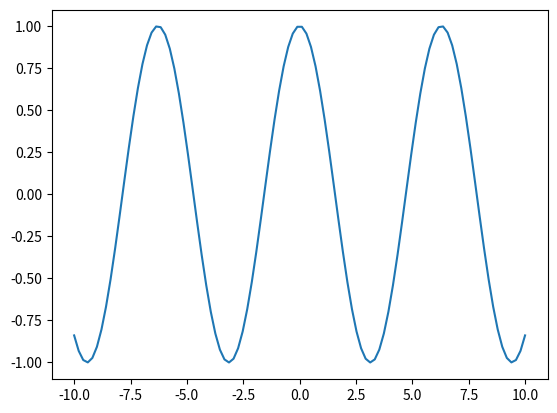

Here is the Python script that generated this plot: (Note: this script raises an exception after producing the figure.)
import numpy as np

a=np.array([1,2,3,4,5])
b=np.zeros(5)
c=np.ones(6)
d=np.arange(10)
#
# Now print out the arrays that have been created
#
print("a= ",a)
print("b= ",b)
print("c= ",c)
print("d= ",d)
#
print(type(a))


import numpy as np
e=np.zeros(5,dtype="int")
f=np.ones(6,dtype="complex")
#
print("e= ",e)
print("f= ",f)
#
g=np.empty(5,dtype="float")
print("g=", g)


import numpy as np
h=np.linspace(1,2,11)    # note the first argument is the start, the second the last and the third the step
m=np.logspace(1,-1,3)
#
print("h= ",h)
print("m= ",m)

print("The dimension of a is ", np.ndim(a))     # find the dimension of the array
print("The size of a is ",np.size(a))           # find the size of the array
print("The shape of a is ",np.shape(a))         # find the shape of the array

import numpy as np
n=13
sqs=np.zeros(n)
for i in range(n):
    sqs[i]=i**2
    
print(sqs)

sequence=np.arange(10,dtype="float")
print(sequence)
print(sequence[4])            # print the element with index 4, note the index starts with zero
i=7
print(sequence[i])            # print the element using an index variable (must be integer)
print(sequence[4:8])          # print the elements with indices between 4 and 8 (note carefully the output)
print(sequence[2::3])         # print the element with index 2 and every third element afterwards
print(sequence[::2])          # print the elements with index 0,2,4 ..
print(sequence[::-1])         # prints the elements in reverse order.
print(sequence[:3])           # print the first 3 elements
print(sequence[4:])           # print from the fourth element onwards
i=2
j=6
newseq=sequence[i:j]          # NB. You cou can create new arrays using these slicing functions.
print(newseq)

import numpy as np
a=np.arange(21)
print(a)
b=np.delete(a,[1,3,5])                # elements 1,3,5 of a are removed
c=np.delete(a,np.s_[1:5])             # elements 1 to 5 of a are removed.
print("b elements 1,3,5 removed",b)
print("c elements 1 to 4 removed",c)
d=np.insert(a,10,[25,27,29])          # insert the numbers 25,27,29 after 10th element
print("d 25,27 and 29 inserted ",d)
e=np.append(a,[24,26,28])             # 24,26 and 28 appended at the end
print("e 24,26,28 appended at the end",e)

import numpy as np
from matplotlib import pyplot as plt
x=np.linspace(-10.,10.,100)
y=np.cos(x)
plt.plot(x,y)
plt.show()

import numpy as np
x=np.arange(13)
y=x*x                         # generate an array of squares using vectorisation
print(y)
print(" ")
z=x*y                         # now generate an array of cubes from the squares - again using vectorisation.
print(z)

import numpy as np
a=[2,5,3]
b=[1,7,4]
c=np.dot(a,b)
d=np.cross(a,b)                        # NB. This is only valid for 2D or 3D vectors (There is no definition for N>3)
print("dot product of a and b is", c)
print("cross product of a and b is",d)

import numpy as np
npts=10
data=np.empty(npts)
for i in range(npts):
    data[i]=np.random.rand()*100.             # Generate a set of random numbers between 0 and 99

meanvalue=np.mean(data)
medianvalue=np.median(data)
standarddev=np.std(data)
variance=np.var(data)
maxval=np.max(data)
minval=np.min(data)
print(data)
print("Mean Value = ", meanvalue)
print("Median value = ", medianvalue)
print("Standard deviation = ",standarddev)
print("variance =",variance)
print("Maximum = ",maxval)
print("Minimum = ", minval)

import numpy as np
a=np.array([[1, 2, 3], [4, 5, 6], [7, 8, 9]])
b=np.array([[1,2,3,4],[5,6,7,8]])
c=np.array([[1,2],[3,4],[5,6],[7,8]])
print("a = ")
print(a)
print(" ")
print("b = ")
print(b)
print(" ")
print("c = ")
print(c)
print(" ")
d=np.array([[1,2,3],[1,2]])
print("d = ")
print(d)
#
# Note also how we can check the sahpe of our ararys, i.e.
#
print("The shape of a is",np.shape(a))
print("The shape of b is",np.shape(b))
print("The shape of c is",np.shape(c))
print("The shape of d is",np.shape(d))
#
# Note also
#
print("The dimension of a is ", np.ndim(a))     # find the dimension of the array
print("The size of a is ",np.size(a))           # find the size of the array


a=np.ones((4,4))
print("a = ")
print(a)
b=np.zeros((3,4))
print("b = ")
print(b)
c=np.full((3,3),10)
print("c = ")
print(c)
d=np.eye(6)
print("d = ")
print(d)

import numpy as np
a=np.arange(9)
print(a)
print(np.shape(a))
a=np.reshape(a,(3,3))
print(a)
print(np.shape(a))

import numpy as np
a=np.array([[[1,2],[3,4]],[[5,6],[7,8]]])
print(" a is")                # create a 3D array
print(a)
b=np.ones((3,3,3))            # create a 3D array of ones.
print("b is")            
print(b)
c=np.arange(27)
c=np.reshape(c,(3,3,3))       # create a 3D array
print("c is")
print(c)
print(" ")
d=np.zeros((2,2,2,2))
print(" d is a 4D array - very hard to express in 2 dimensions on paper!")
print(d)

import numpy as np
a=np.array([[1, 2, 3], [4, 5, 6], [7, 8, 9]])
print(a)
print(a[0,2])
print(a[1,0])
print(a[2,1])

import numpy as np
a=np.array([[1, 2, 3], [4, 5, 6], [7, 8, 9]])
for i in range(3):
    for j in range(3):
        print(a[i,j])                # comment and uncomment these print statements to see how the elements of the
#        print(a[j,i])               # 3 x 3 array are indexed. 
        


import numpy as np
a=np.array([1,2,3])                 # a is a row vector
b=np.array([[2],[4],[6]])           # b is a column vector
c=np.array([2,4,6])                 # c is a row vector

print("a =")
print(a)
print("b = ")
print(b)
print("a*b = ")
print(a*b)
print("a*c = ")
print(a*c)
print("a/c =")
print(a/c)
print("a/b =")
print(a/b)

a=np.array([[2,4,6],[1,3,5],[3,6,9]])
b=np.array([[4,8,12],[1,3,5],[9,18,27]])
print("a = ")
print(a)
print("b= ")
print(b)
print("a * b =")
print(a*b)
print("a / b =")
print(a/b)

import numpy as np
a=np.array([[41,8,12],[1,16,5],[9,18,27]])
b=np.invert(a)
c=np.linalg.inv(a)
print(b)
print(c)

import numpy as np
a=np.array([[1., .2, 3.], [4., 5., 6.], [7., 8., 9.]])
print("a = ")
print(a)
print("Transpose of a = ")
print(np.transpose(a))
b=np.array([[4.,3.,2.],[6.,4.,2.],[9.,5.,1.]])
print("b = ")
print(b)
print ("matrix multiply a and b")
print(np.matmul(a,b))
print("The determinant of a is")
print(np.linalg.det(a))

import numpy as np
a=np.array([[4, 2, 3], [7, 5, 3], [1, 8, 6]])
b=np.array([[2],[3],[5]])
print("a = ")
print(a)
print("b = ")
print(b)
print("matrix a x matrix b =")
print(np.matmul(a,b))
c=np.linalg.inv(a)
print("The inverse matrix of a is c =")
print(c)
print("Let's check by multiplying a x c")
d=np.matmul(a,c)
print(d)